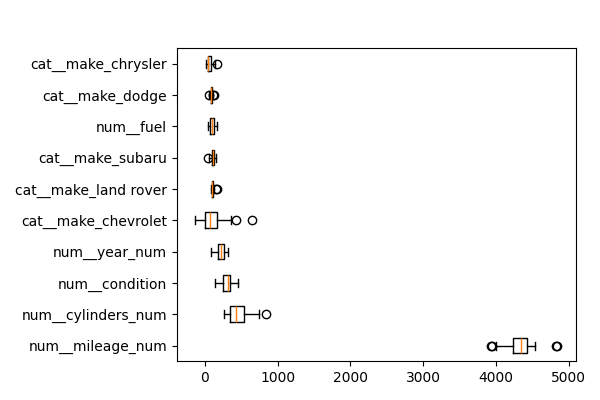

Values plotted in this chart, from the file beside it:
feature, importances_mean
num__mileage_num, 4333
num__cylinders_num, 459.5
num__condition, 300.1
num__year_num, 222
cat__make_chevrolet, 129.6
cat__make_land rover, 109.9
cat__make_subaru, 105.8
num__fuel, 102.7
cat__make_dodge, 88.44
cat__make_chrysler, 67.17
cat__make_nissan, 60.06
cat__make_ford, 52.79
cat__make_hyundai, 20.93
cat__make_jeep, 19.24
num__transmission, 14.08
cat__make_bmw, 10.18
cat__make_lexus, 3.749
cat__make_ram, 2.419
cat__make_tesla, 1.655
cat__make_volvo, 1.593
cat__make_audi, 1.541
cat__make_gmc, 0.6314
cat__make_volkswagen, 0.3518
cat__make_chevy, 0.0
cat__make_acura, 0.0
cat__make_buick, 0.0
cat__make_suzuki, 0.0
cat__make_fiat, 0.0
cat__make_cadillac, 0.0
cat__make_international, 0.0
cat__make_maserati, 0.0
cat__make_infiniti, 0.0
cat__make_hummer, 0.0
cat__make_honda, 0.0
cat__make_toyota, 0.0
cat__make_mercedes benz, 0.0
cat__make_mazda, 0.0
cat__make_mercedes, 0.0
cat__make_lincoln, 0.0
cat__make_kia, 0.0
cat__make_mitsubishi, 0.0
cat__make_mercury, 0.0
cat__make_vw, 0.0
cat__make_saturn, 0.0
cat__make_pontiac, 0.0
cat__make_saab, 0.0
cat__make_scion, 0.0
cat__make_jaguar, -0.6705
num__title_status, -0.9918
cat__make_mercedes-benz, -4.475
